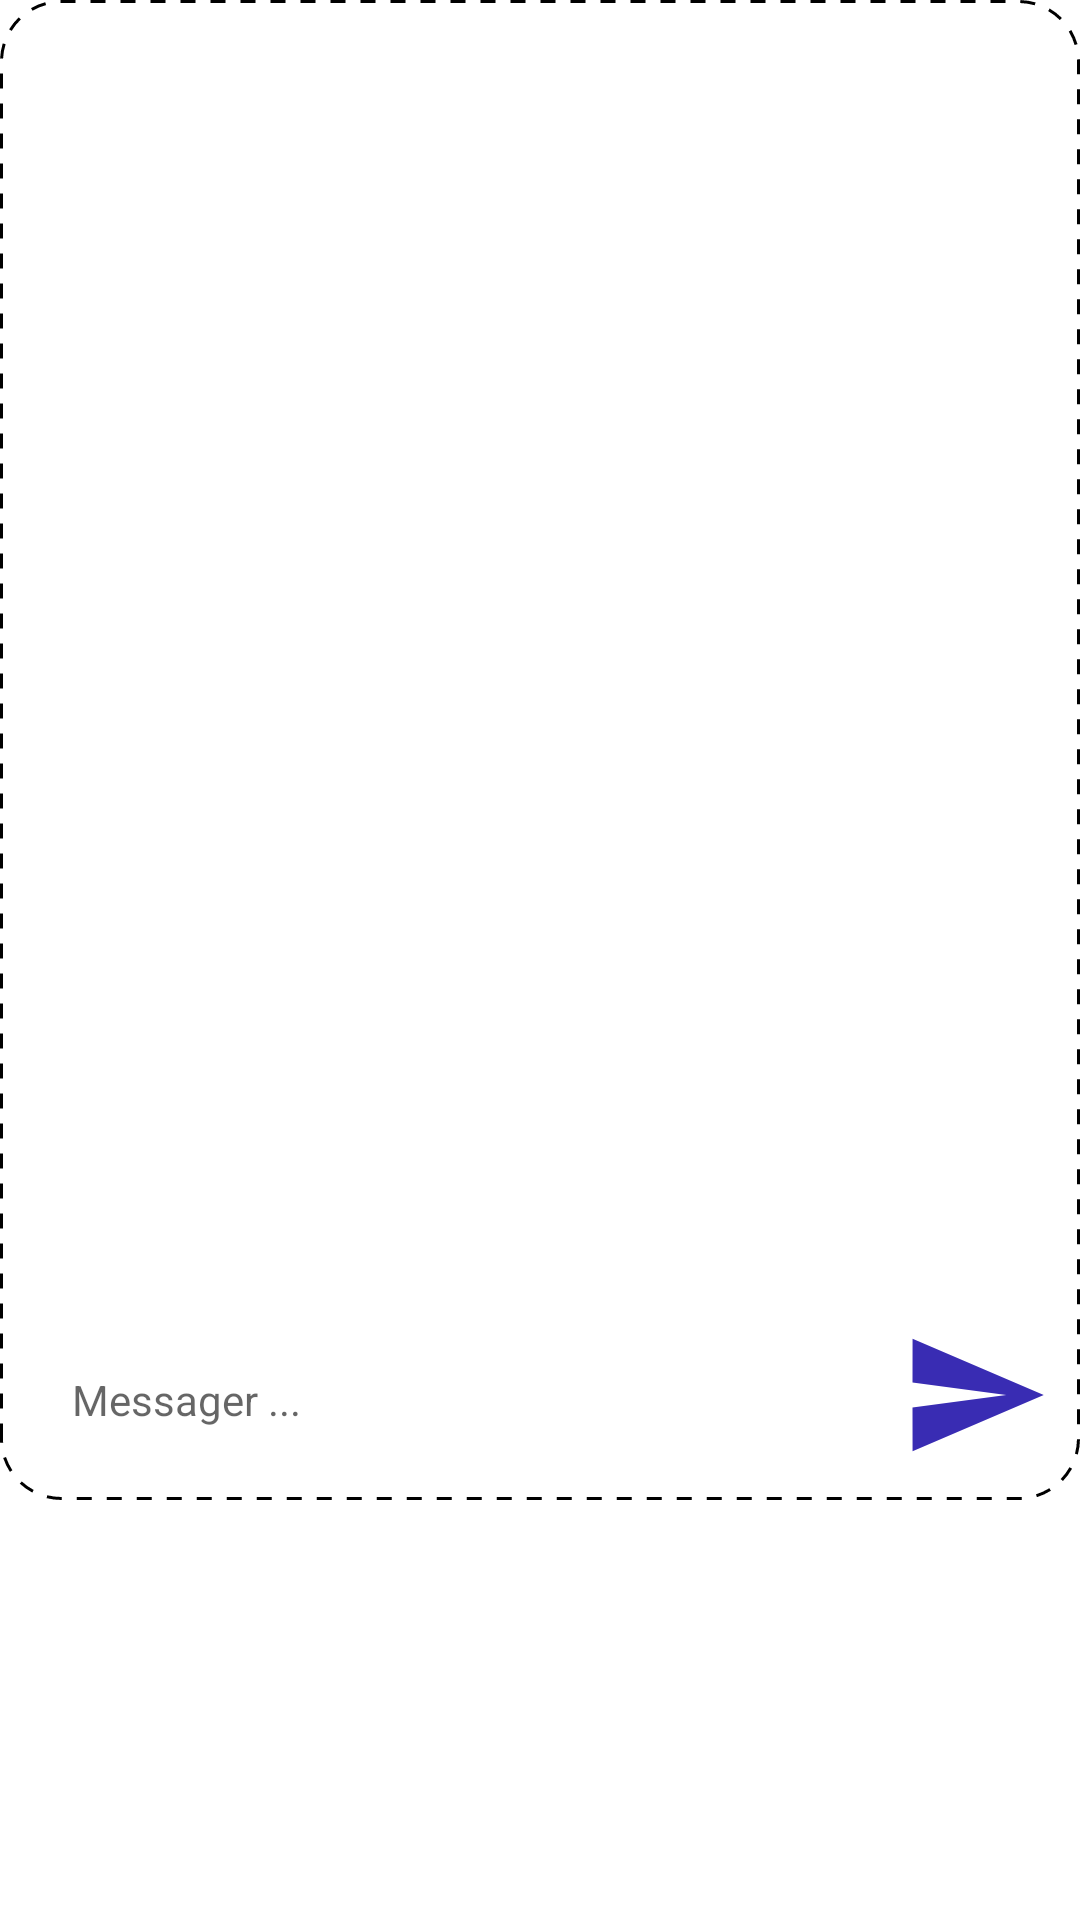

The Android layout XML behind this screen, and the referenced resources:
<!-- AndroidManifest.xml: application theme Theme.UTEApp -->
<!-- res/layout/dialog_comment.xml -->
<?xml version="1.0" encoding="utf-8"?>
<RelativeLayout xmlns:android="http://schemas.android.com/apk/res/android"
    android:layout_width="match_parent"
    android:layout_height="wrap_content">
    <RelativeLayout
        android:layout_width="match_parent"
        android:layout_height="500dp"
        android:background="@drawable/boder_gachnoi">
        <androidx.recyclerview.widget.RecyclerView
            android:id="@+id/dialog_recyclerView"
            android:layout_width="match_parent"
            android:layout_alignParentBottom="true"
            android:layout_marginBottom="50dp"
            android:layout_height="500dp">
        </androidx.recyclerview.widget.RecyclerView>
        <RelativeLayout
            android:id="@+id/chatBottomBar"
            android:layout_width="match_parent"
            android:layout_height="wrap_content"
            android:layout_alignParentBottom="true"
            android:paddingBottom="10dp">
            <EditText
                android:id="@+id/cmt_edtCMT"
                android:layout_toStartOf="@+id/cmt_sendBtn"
                android:layout_width="match_parent"
                android:layout_height="50dp"
                android:backgroundTint="@android:color/transparent"
                android:textSize="14dp"
                android:layout_marginEnd="10dp"
                android:layout_marginStart="20dp"
                android:hint="Messager ..."/>
            <ImageView
                android:id="@+id/cmt_sendBtn"
                android:layout_width="50dp"
                android:layout_height="50dp"
                android:layout_alignParentEnd="true"
                android:layout_marginEnd="10dp"
                android:src="@drawable/icon_send"/>
        </RelativeLayout>
    </RelativeLayout>

</RelativeLayout>
<!-- resources referenced by this layout -->
<resources>
  <!-- drawable boder_gachnoi (drawable) -->
  <?xml version="1.0" encoding="utf-8"?>
  <shape xmlns:android="http://schemas.android.com/apk/res/android"
      android:shape="rectangle">
      <stroke
          android:width="1dp"
          android:color="#000000"
          android:dashWidth="5dp"
          android:dashGap="5dp" />
      <corners android:radius="20dp"/>
  </shape>
  <!-- drawable icon_send (drawable) -->
  <vector android:autoMirrored="true" android:height="24dp"
      android:tint="#392CB3" android:viewportHeight="24"
      android:viewportWidth="24" android:width="24dp" xmlns:android="http://schemas.android.com/apk/res/android">
      <path android:fillColor="@android:color/white" android:pathData="M2.01,21L23,12 2.01,3 2,10l15,2 -15,2z"/>
  </vector>
  <style name="Theme.UTEApp" parent="Theme.MaterialComponents.DayNight.NoActionBar">
          
          <item name="colorPrimary">@color/yellow_pri</item>
          <item name="colorPrimaryVariant">@color/yellow_pri</item>
          <item name="colorOnPrimary">@color/white</item>
          <item name="colorPrimaryDark">@color/black</item>
          
          <item name="colorSecondary">@color/teal_200</item>
          <item name="colorSecondaryVariant">@color/teal_700</item>
          <item name="colorOnSecondary">@color/black</item>
          
          <item name="android:statusBarColor">?attr/colorPrimaryVariant</item>
          <item name="android:actionBarStyle">@style/ThemeActionBar</item>
          <item name="android:windowActionBarOverlay">true</item>
          
          <item name="actionBarStyle">@style/ThemeActionBar</item>
          <item name="titleTextColor">@color/black</item>
          
  
          <item name="android:windowTranslucentStatus">true</item>
          <item name="android:windowTranslucentNavigation">true</item>
          
      </style>
  <style name="ThemeActionBar" parent="Widget.AppCompat.Light.ActionBar.Solid">
          <item name="android:background">@color/blackk</item>
          
          <item name="background">@color/blackk</item>
      </style>
  <!-- not gathered from this repository: default colours our renderer supplied (Android Studio template values) -->
  <color name="teal_200">#FF03DAC5</color>
  <color name="teal_700">#FF018786</color>
  <color name="black">#FF000000</color>
  <color name="white">#FFFFFFFF</color>
</resources>
